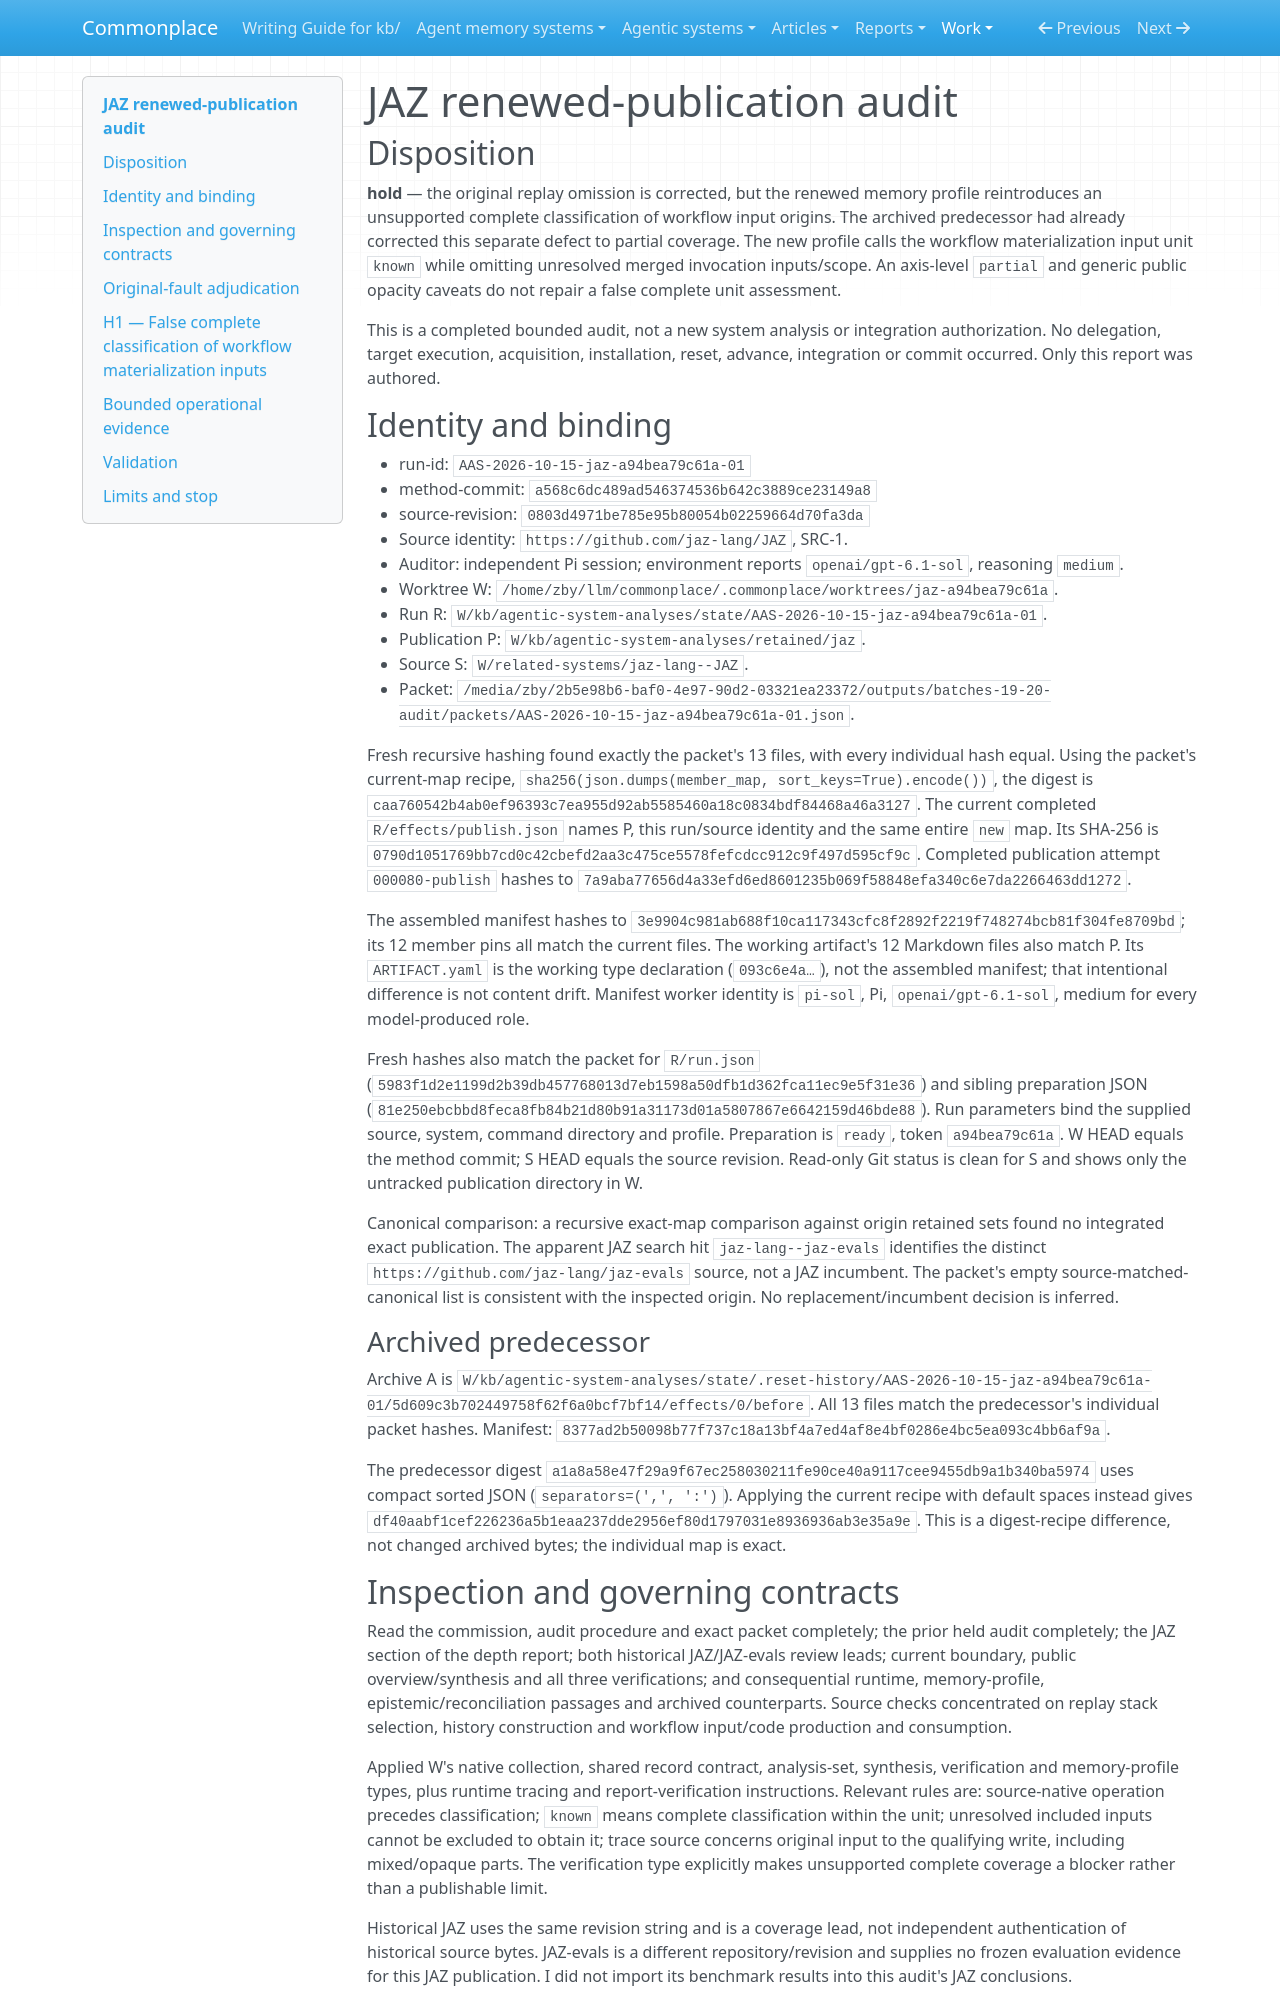

repository: zby/commonplace · page: work/agentic-system-completion/evidence/captured/audits/batches-19-20/AAS-2026-10-15-jaz-a94bea79c61a-01/index.html · generator: mkdocs

# JAZ renewed-publication audit

## Disposition

**hold** — the original replay omission is corrected, but the renewed memory profile reintroduces an unsupported complete classification of workflow input origins. The archived predecessor had already corrected this separate defect to partial coverage. The new profile calls the workflow materialization input unit `known` while omitting unresolved merged invocation inputs/scope. An axis-level `partial` and generic public opacity caveats do not repair a false complete unit assessment.

This is a completed bounded audit, not a new system analysis or integration authorization. No delegation, target execution, acquisition, installation, reset, advance, integration or commit occurred. Only this report was authored.

## Identity and binding

- run-id: `AAS-2026-10-15-jaz-a94bea79c61a-01`
- method-commit: `a568c6dc489ad546374536b642c3889ce23149a8`
- source-revision: `0803d4971be785e95b80054b02259664d70fa3da`
- Source identity: `https://github.com/jaz-lang/JAZ`, SRC-1.
- Auditor: independent Pi session; environment reports `openai/gpt-6.1-sol`, reasoning `medium`.
- Worktree W: `/home/zby/llm/commonplace/.commonplace/worktrees/jaz-a94bea79c61a`.
- Run R: `W/kb/agentic-system-analyses/state/AAS-2026-10-15-jaz-a94bea79c61a-01`.
- Publication P: `W/kb/agentic-system-analyses/retained/jaz`.
- Source S: `W/related-systems/jaz-lang--JAZ`.
- Packet: `/media/zby/2b5e98b6-baf0-4e97-90d2-03321ea23372/outputs/batches-19-20-audit/packets/AAS-2026-10-15-jaz-a94bea79c61a-01.json`.

Fresh recursive hashing found exactly the packet's 13 files, with every individual hash equal. Using the packet's current-map recipe, `sha256(json.dumps(member_map, sort_keys=True).encode())`, the digest is `caa760542b4ab0ef96393c7ea955d92ab5585460a18c0834bdf84468a46a3127`. The current completed `R/effects/publish.json` names P, this run/source identity and the same entire `new` map. Its SHA-256 is `0790d1051769bb7cd0c42cbefd2aa3c475ce5578fefcdcc912c9f497d595cf9c`. Completed publication attempt `000080-publish` hashes to `7a9aba77656d4a33efd6ed8601235b069f58848efa340c6e7da2266463dd1272`.

The assembled manifest hashes to `3e9904c981ab688f10ca117343cfc8f2892f2219f748274bcb81f304fe8709bd`; its 12 member pins all match the current files. The working artifact's 12 Markdown files also match P. Its `ARTIFACT.yaml` is the working type declaration (`093c6e4a…`), not the assembled manifest; that intentional difference is not content drift. Manifest worker identity is `pi-sol`, Pi, `openai/gpt-6.1-sol`, medium for every model-produced role.

Fresh hashes also match the packet for `R/run.json` (`5983f1d2e1199d2b39db457768013d7eb1598a50dfb1d362fca11ec9e5f31e36`) and sibling preparation JSON (`81e250ebcbbd8feca8fb84b21d80b91a31173d01a5807867e6642159d46bde88`). Run parameters bind the supplied source, system, command directory and profile. Preparation is `ready`, token `a94bea79c61a`. W HEAD equals the method commit; S HEAD equals the source revision. Read-only Git status is clean for S and shows only the untracked publication directory in W.

Canonical comparison: a recursive exact-map comparison against origin retained sets found no integrated exact publication. The apparent JAZ search hit `jaz-lang--jaz-evals` identifies the distinct `https://github.com/jaz-lang/jaz-evals` source, not a JAZ incumbent. The packet's empty source-matched-canonical list is consistent with the inspected origin. No replacement/incumbent decision is inferred.

### Archived predecessor

Archive A is `W/kb/agentic-system-analyses/state/.reset-history/AAS-2026-10-15-jaz-a94bea79c61a-01/5d609c3b702449758f62f6a0bcf7bf14/effects/0/before`. All 13 files match the predecessor's individual packet hashes. Manifest: `8377ad2b50098b77f737c18a13bf4a7ed4af8e4bf0286e4bc5ea093c4bb6af9a`.

The predecessor digest `a1a8a58e47f29a9f67ec258030211fe90ce40a9117cee9455db9a1b340ba5974` uses compact sorted JSON (`separators=(',', ':')`). Applying the current recipe with default spaces instead gives `df40aabf1cef226236a5b1eaa237dde2956ef80d1797031e8936936ab3e35a9e`. This is a digest-recipe difference, not changed archived bytes; the individual map is exact.

## Inspection and governing contracts

Read the commission, audit procedure and exact packet completely; the prior held audit completely; the JAZ section of the depth report; both historical JAZ/JAZ-evals review leads; current boundary, public overview/synthesis and all three verifications; and consequential runtime, memory-profile, epistemic/reconciliation passages and archived counterparts. Source checks concentrated on replay stack selection, history construction and workflow input/code production and consumption.

Applied W's native collection, shared record contract, analysis-set, synthesis, verification and memory-profile types, plus runtime tracing and report-verification instructions. Relevant rules are: source-native operation precedes classification; `known` means complete classification within the unit; unresolved included inputs cannot be excluded to obtain it; trace source concerns original input to the qualifying write, including mixed/opaque parts. The verification type explicitly makes unsupported complete coverage a blocker rather than a publishable limit.

Historical JAZ uses the same revision string and is a coverage lead, not independent authentication of historical source bytes. JAZ-evals is a different repository/revision and supplies no frozen evaluation evidence for this JAZ publication. I did not import its benchmark results into this audit's JAZ conclusions.
